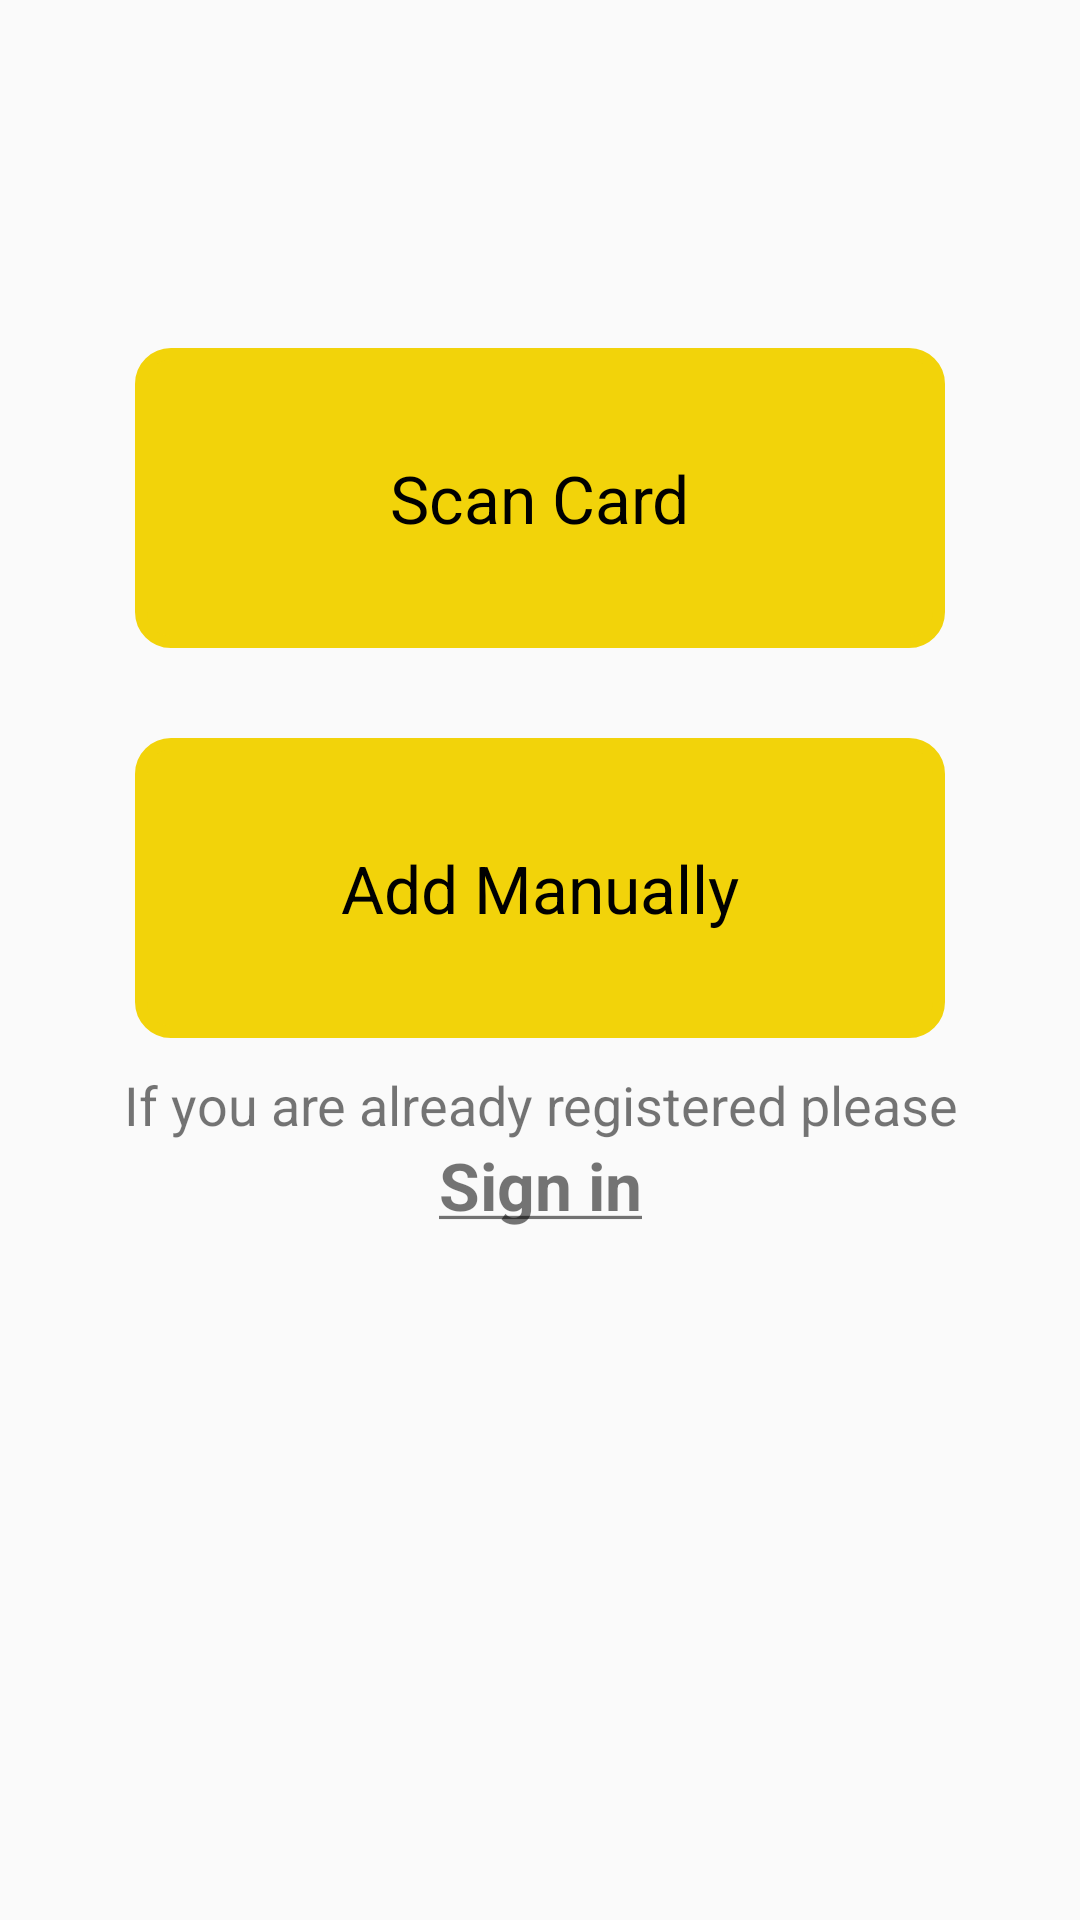

Android layout source for this screen:
<!-- AndroidManifest.xml: activity theme AppTheme.NoActionBar -->
<!-- res/layout/fragment_home.xml -->
<?xml version="1.0" encoding="utf-8"?>
<LinearLayout xmlns:android="http://schemas.android.com/apk/res/android"
    xmlns:app="http://schemas.android.com/apk/res-auto"
    xmlns:tools="http://schemas.android.com/tools"
    android:orientation="vertical"
    android:padding="16dp"
    android:layout_width="match_parent"
    android:layout_height="match_parent">


    <LinearLayout
        android:id="@+id/scanCard"
        android:layout_width="270dp"
        android:layout_centerHorizontal="true"
        android:layout_gravity="center"
        android:layout_height="100dp"
        android:layout_marginTop="100dp"
        android:background="@drawable/shape"
        android:gravity="center_vertical"
        android:orientation="horizontal"
        android:textAlignment="center">

        <ImageView
            android:id="@+id/scanCardIcon"
            android:layout_width="wrap_content"
            android:layout_height="wrap_content"
            android:layout_weight="1"
            app:srcCompat="@drawable/ic_cardscanner"
            tools:ignore="VectorDrawableCompat" />

        <TextView
            android:id="@+id/scanCardText"
            android:layout_width="wrap_content"
            android:layout_height="wrap_content"
            android:layout_weight="1"
            android:text="Scan Card"
            android:textColor="#000"
            android:textSize="22dp" />
    </LinearLayout>

    <LinearLayout
        android:id="@+id/manualCard"
        android:layout_width="270dp"
        android:layout_centerHorizontal="true"
        android:layout_gravity="center"
        android:layout_height="100dp"
        android:layout_marginTop="30dp"
        android:background="@drawable/shape"
        android:gravity="center_vertical"
        android:orientation="horizontal"
        android:textAlignment="center">

        <ImageView
            android:id="@+id/manualCardIcon"
            android:layout_width="wrap_content"
            android:layout_height="wrap_content"
            android:layout_weight="1"
            app:srcCompat="@drawable/ic_manualcard"
            tools:ignore="VectorDrawableCompat" />

        <TextView
            android:id="@+id/manualCardText"
            android:layout_width="wrap_content"
            android:layout_height="wrap_content"
            android:layout_weight="1"
            android:text="Add Manually"
            android:textColor="#000"
            android:textSize="22dp" />
    </LinearLayout>

    <LinearLayout
        android:layout_width="300dp"
        android:paddingTop="10dp"
        android:layout_height="wrap_content"
        android:layout_centerHorizontal="true"
        android:layout_gravity="center"
        android:orientation="vertical">
        <TextView
            android:id="@+id/textView3"
            android:layout_width="match_parent"
            android:layout_height="wrap_content"
            android:text="If you are already registered please"
            android:textAlignment="center"
            android:textSize="18dp" />

        <TextView
            android:id="@+id/signIn"
            android:layout_width="match_parent"
            android:layout_height="wrap_content"
            android:textSize="22sp"
            android:textAlignment="center"
            android:text="@string/home_login" />


    </LinearLayout>

</LinearLayout>
<!-- resources referenced by this layout -->
<resources>
  <!-- drawable shape (drawable) -->
  <?xml version="1.0" encoding="utf-8"?>
  <shape xmlns:android="http://schemas.android.com/apk/res/android"
      android:shape="rectangle">
  
      <solid
          android:color="@color/colorPrimary">
      </solid>
  
      // The width and color of the border
      <stroke
          android:width="4dp"
          android:color="@color/colorPrimary" />
  
      // The desired corner radius. reduce it to keep it less rounded
      <corners android:radius="10dp" />
  
      // Add your desired padding
      <padding
          android:left="20dp"
          android:top="10dp"
          android:right="20dp"
          android:bottom="10dp"    >
      </padding>
  
  </shape>
  <string name="home_login"><b><u>Sign in</u></b></string>
  <style name="AppTheme.NoActionBar">
          <item name="windowActionBar">false</item>
          <item name="windowNoTitle">true</item>
      </style>
  <color name="colorPrimary">#F2D30A</color>
</resources>
